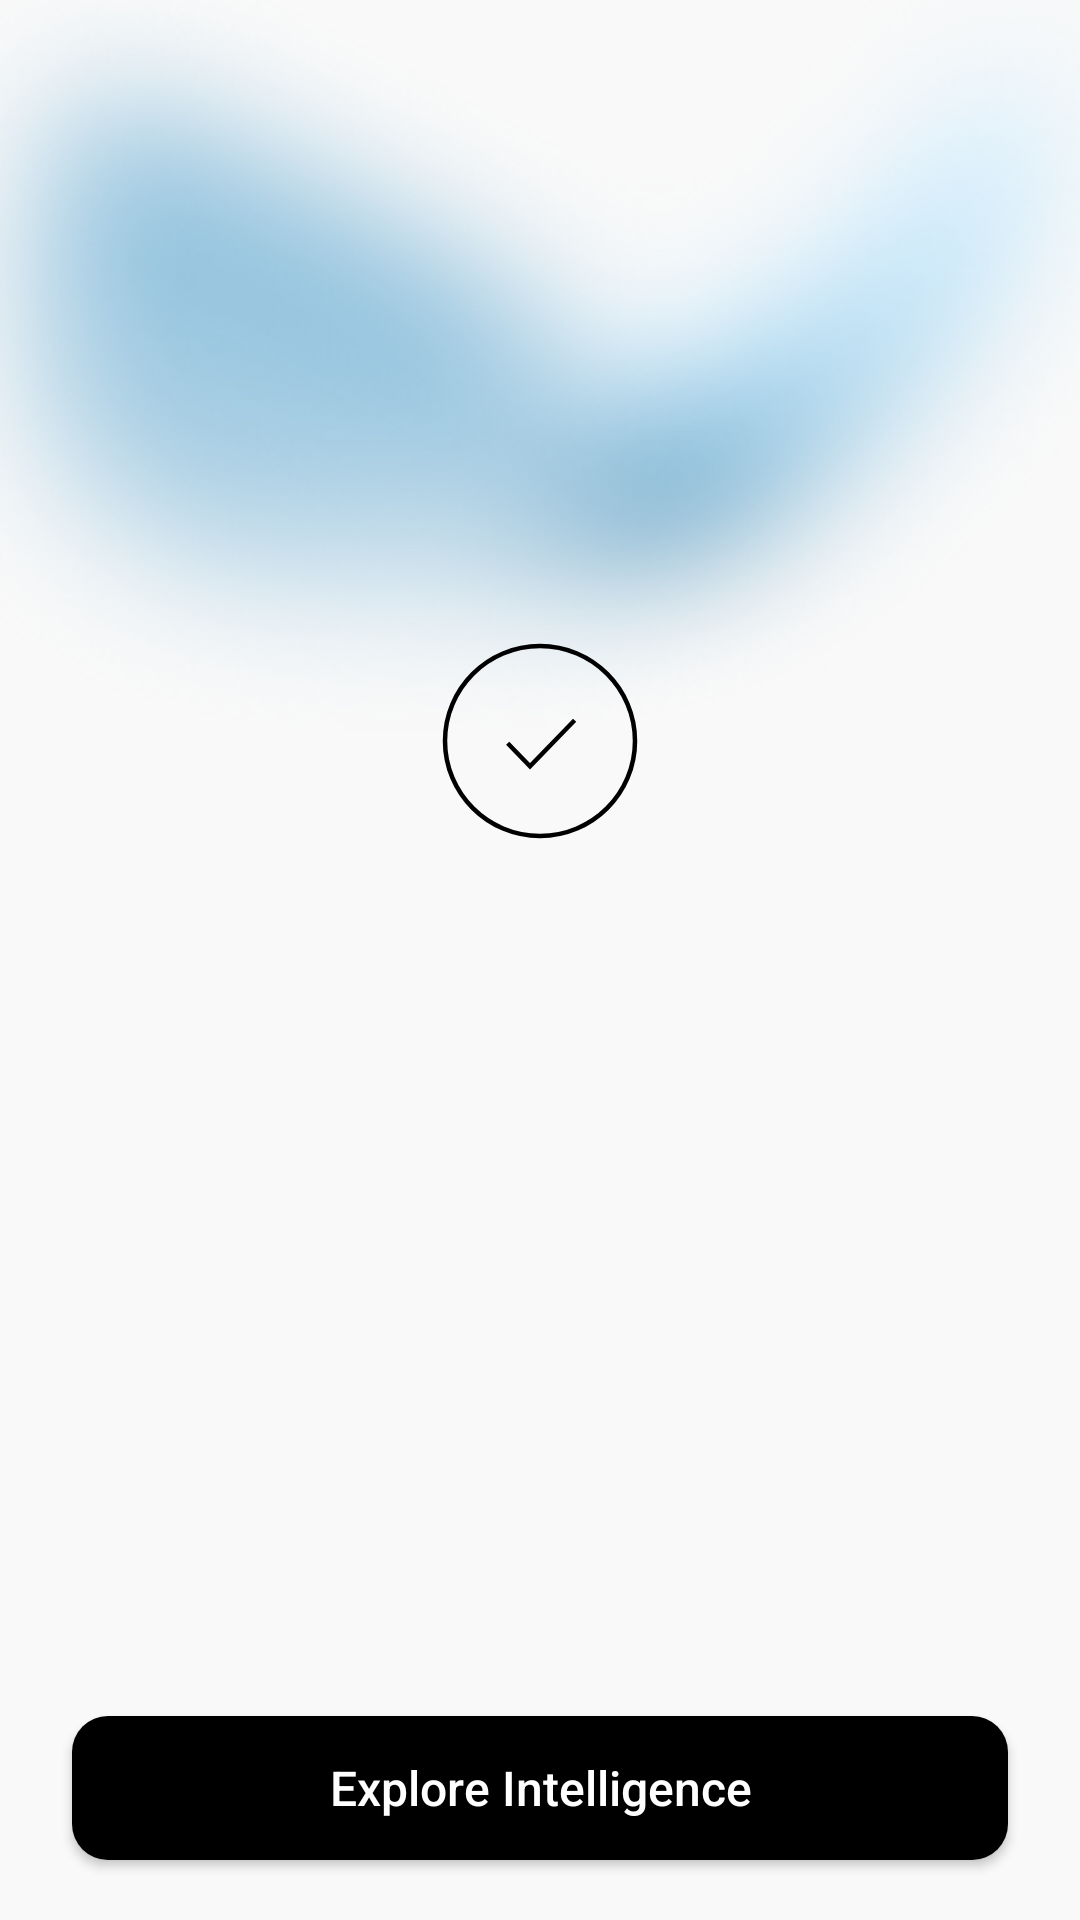

Reconstruct the res/layout file that produces this screen, plus the resources it refers to.
<!-- AndroidManifest.xml: application theme Theme.PlaudTemplate -->
<!-- res/layout/activity_onboarding_success.xml -->
<?xml version="1.0" encoding="utf-8"?>
<FrameLayout xmlns:android="http://schemas.android.com/apk/res/android"
    xmlns:app="http://schemas.android.com/apk/res-auto"
    android:layout_width="match_parent"
    android:layout_height="match_parent"
    android:background="@color/bg_primary">

    
    <ImageView
        android:id="@+id/topDecoration"
        android:layout_width="match_parent"
        android:layout_height="280dp"
        android:layout_gravity="center_horizontal|top"
        android:layout_marginTop="-30dp"
        android:contentDescription="@null"
        android:scaleType="centerCrop"
        android:src="@drawable/success_bg_ellipse" />

    
    <LinearLayout
        android:layout_width="match_parent"
        android:layout_height="wrap_content"
        android:layout_gravity="center"
        android:gravity="center_horizontal"
        android:orientation="vertical"
        android:paddingBottom="60dp">

        
        <ImageView
            android:id="@+id/checkIcon"
            android:layout_width="80dp"
            android:layout_height="80dp"
            android:contentDescription="Success"
            android:src="@drawable/ic_check_circle" />

        
        <TextView
            android:id="@+id/titleLabel"
            android:layout_width="wrap_content"
            android:layout_height="wrap_content"
            android:layout_marginTop="24dp"
            android:alpha="0"
            android:fontFamily="sans-serif-light"
            android:text="@string/youre_all_set"
            android:textColor="@color/text_primary"
            android:textSize="24sp" />

        
        <TextView
            android:id="@+id/subtitleLabel"
            android:layout_width="wrap_content"
            android:layout_height="wrap_content"
            android:layout_marginTop="12dp"
            android:alpha="0"
            android:fontFamily="sans-serif"
            android:gravity="center"
            android:lineSpacingExtra="4dp"
            android:text="@string/success_subtitle"
            android:textColor="@color/text_secondary"
            android:textSize="13sp" />
    </LinearLayout>

    
    <Button
        android:id="@+id/exploreButton"
        android:layout_width="match_parent"
        android:layout_height="48dp"
        android:layout_gravity="bottom|center_horizontal"
        android:layout_marginStart="24dp"
        android:layout_marginEnd="24dp"
        android:layout_marginBottom="20dp"
        android:background="@drawable/bg_primary_button"
        app:backgroundTint="@null"
        android:fontFamily="sans-serif-medium"
        android:text="@string/explore_intelligence"
        android:textAllCaps="false"
        android:textColor="@color/white"
        android:textSize="16sp" />

</FrameLayout>
<!-- resources referenced by this layout -->
<resources>
  <color name="bg_primary">#F9F9F9</color>
  <color name="text_primary">#1F1F1F</color>
  <color name="text_secondary">#A3A3A3</color>
  <color name="white">#FFFFFF</color>
  <!-- drawable bg_primary_button (drawable) -->
  <?xml version="1.0" encoding="utf-8"?>
  <shape xmlns:android="http://schemas.android.com/apk/res/android"
      android:shape="rectangle">
      <solid android:color="@color/black" />
      <corners android:radius="12dp" />
  </shape>
  <!-- drawable ic_check_circle (drawable) -->
  <?xml version="1.0" encoding="utf-8"?>
  <vector xmlns:android="http://schemas.android.com/apk/res/android"
      android:width="80dp"
      android:height="80dp"
      android:viewportWidth="80"
      android:viewportHeight="80">
      <path
          android:pathData="M40,71.6667C57.489,71.6667 71.6667,57.489 71.6667,40C71.6667,22.511 57.489,8.33333 40,8.33333C22.511,8.33333 8.33333,22.511 8.33333,40C8.33333,57.489 22.511,71.6667 40,71.6667Z"
          android:strokeColor="#000000"
          android:strokeWidth="1.5"
          android:strokeLineCap="round"
          android:strokeLineJoin="round"
          android:fillColor="@android:color/transparent" />
      <path
          android:pathData="M51.5385,33.0769L36.6667,48.4615L29.2308,40.7692"
          android:strokeColor="#000000"
          android:strokeWidth="1.5"
          android:fillColor="@android:color/transparent" />
  </vector>
  <!-- drawable success_bg_ellipse: png bitmap (drawable, 975245 bytes) -->
  <string name="explore_intelligence">Explore Intelligence</string>
  <string name="success_subtitle">Your device is connected and ready to use.</string>
  <string name="youre_all_set">You\'re all set!</string>
  <style name="Theme.PlaudTemplate" parent="Theme.MaterialComponents.Light.NoActionBar">
          <item name="colorPrimary">#1F1F1F</item>
          <item name="colorPrimaryVariant">#1F1F1F</item>
          <item name="colorOnPrimary">#FFFFFF</item>
          <item name="colorSecondary">#6CAE85</item>
          <item name="colorOnSecondary">#FFFFFF</item>
          <item name="android:windowBackground">@color/bg_primary</item>
          <item name="android:statusBarColor">@color/bg_primary</item>
          <item name="android:windowLightStatusBar">true</item>
          <item name="windowActionBar">false</item>
          <item name="windowNoTitle">true</item>
      </style>
  <color name="black">#000000</color>
</resources>
